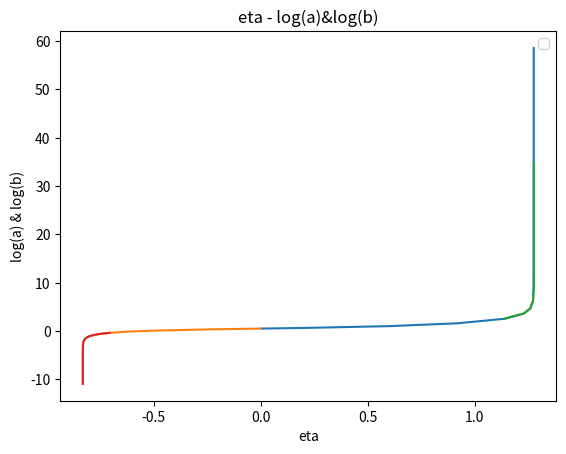

Python code for this plot:
##### Goal of this code: get approximated constants of analytic solutions of 'b' in KD and deep inflation (K=1)
##### Guess A and solve B

import numpy as np
import matplotlib.pyplot as plt
from scipy.integrate import solve_ivp
from scipy import optimize
from scipy.optimize import curve_fit


# Planck constant
t_p = 1.0 # second
l_p = 1.0 # km
m_p = 1.0 # reduced planck mass = \sqrt(c*hbar/8/pi/G) ??

# constants
sigma = 1.1462396048179523e-05
phi_0 = 6.2020686549600486
V0 = m_p**4
N_0 = 11.9 + np.log(sigma)  # N_paper = ln(a/lp) = 10.0
K = 1

#### Define functions for ODE

def potential(phi):
    return V0 * (1.0 - np.exp(- np.sqrt(2.0/3.0)* phi/m_p ) )**2

def potential_prime(phi):
    return 2.0* np.sqrt(2.0/3.0) * V0/m_p *(1.0- np.exp(- np.sqrt(2.0/3.0)* phi/m_p)) *np.exp(- np.sqrt(2.0/3.0)* phi/m_p)

def phi_dot(phi): # when start of inflation, V = phi_prime**2
    return - np.sqrt(V0)*( 1.0- np.exp(- np.sqrt(2.0/3.0)* phi/m_p))

def b_dot(N, N_dot, X, X_dot):
    return N_dot* np.exp(N)* X + np.exp(N) * X_dot

def N_dot(phi, N): # when start of inflation
    return np.sqrt( 1.0/(2.0*m_p**2) * phi_dot(phi)**2 - K* np.exp(-2.0*N) )

def P_R(phi_dot, N_dot): # N_dot = H
    return ( N_dot**2/2.0/np.pi/phi_dot )**2

# define ODEs
def odes(t, y):
    phi = y[0]
    N = y[1]
    dphidt = y[2]
    dNdt = y[3]
    tau = y[4]
    dtaudt = 1./np.exp(N)

    # define each ODE
    d2phidt = - 3.0*dNdt*dphidt - potential_prime(phi)
    d2Ndt = -1.0/(2.0*m_p**2) * dphidt**2 + K* np.exp(-2*N)
    
    return [dphidt, dNdt, d2phidt, d2Ndt, dtaudt]

#### Inflation 

## Define events

def inflating(t,y):
    phi = y[0]
    dphidt = y[2]
    return dphidt**2 - potential(phi)

inflating.terminal = True
inflating.direction = 1

def deep_inflation(t,y):
    phi = y[0]
    dphidt = y[2]
    p_phi = 0.5* dphidt**2 - potential(phi) 
    rho_phi = 0.5* dphidt**2 + potential(phi)
    return p_phi/rho_phi- (-0.999)

deep_inflation.terminal = False

## solve ODEs to get BG variables in deep inflation
y0 = [phi_0, N_0, phi_dot(phi_0), N_dot(phi_0, N_0), 0.0]
sol_inf = solve_ivp(odes, [0, 1.e8], y0, method='DOP853', events=[inflating, deep_inflation])
Dinf_start = sol_inf.t_events[1][0]
Dinf_end = sol_inf.t_events[1][1]
Dinf_index = 0

for i in range(len(sol_inf.t)):
    if sol_inf.t[i] < (7./8.)*Dinf_start + (1./8.)*Dinf_end < sol_inf.t[i+1]:
        Dinf_index = i

print('t_Dinf, t_end='+str(sol_inf.t[Dinf_index])+','+str(sol_inf.t[-1]))

# Find tau_SR
tau_SR = []
t_SR = []
N_SR = []
for i in range(len(sol_inf.t)):
    if Dinf_start < sol_inf.t[i] < Dinf_end:
        tau_SR.append(sol_inf.y[4][i])
        t_SR.append(sol_inf.t[i])
        N_SR.append(sol_inf.y[1][i])

#### Fit analytic solution
print('tau_inf_end='+str(tau_SR[-1]))
# analytic solution of variable b in SR
def anal_b_SR(tau, C):
    return np.log(C/(tau_SR[-1] - tau))

def Find_C(C):
    # define root
    Diff = 0.0
    for i in range(len(tau_SR)-1):
        Diff += anal_b_SR(tau_SR[i], C) - N_SR[i]
    print(Diff)
    return Diff

sol_C = optimize.root_scalar(Find_C, bracket=[1., 10.], method='brentq')
C = sol_C.root
print('C='+str(C))


#### Kinetic dominance

## Define events

# find the time when Big Bang started
def BBstart(t, y):
    N = y[1]
    a = np.exp(N)
    return a - 1.e-6

BBstart.terminal = True
BBstart.direction = -1

# find the deep kinetic dominance era
def deep_KD(t,y):
    phi = y[0]
    dphidt = y[2]
    return dphidt**2 / abs(potential(phi)) -100

deep_KD.terminal = False

# Solve ODEs to get solution during kinetic dominance
y0 = [phi_0, N_0, phi_dot(phi_0), N_dot(phi_0, N_0), 0.0]
sol_KD = solve_ivp(odes, [0.0, -1.e5], y0, method='DOP853', events=[BBstart, deep_KD])
DKD_start = sol_KD.t_events[1][0]
BB_start = sol_KD.t[-1]
print('DKD_start, BB_start='+str(DKD_start)+','+str(BB_start))

#### Fit analytic solution

### Kinetic dominance 
# Find tau_KD
tau_KD = []
N_KD = []
for i in range(len(sol_KD.t)):
    if BB_start <= sol_KD.t[i] <= DKD_start:
        tau_KD.append(sol_KD.y[4][i])
        N_KD.append(sol_KD.y[1][i])

# analytic solution of variable b in KD
A = 0.5
tau_BBstart = tau_KD[-1]* (1.+1.e-10)
def anal_b_KD(tau, A, B):
    return  np.log( B*((2.* (tau-tau_BBstart))**0.5 + (-1.-48.*A+3.*np.pi+12*np.log(2)-6.*np.log((tau-tau_BBstart)))*(tau-tau_BBstart)**2.5 / (6.*(2)**0.5) ))

def Find_B(B):
    Diff = 0.0
    for i in range(len(tau_KD)):
        Diff += anal_b_KD(tau_KD[i], A, B) - N_KD[i]
    print(Diff)
    return Diff

sol_B = optimize.root_scalar(Find_B, bracket=[1., 5.], method='brentq')
B = sol_B.root
print('B='+str(B))

print('tau_SR_end, tau_BB_start='+str(tau_SR[-1])+','+str(tau_BBstart))

# plot solution of BG variables
plt.plot(sol_inf.y[4], sol_inf.y[1])
plt.plot(sol_KD.y[4], sol_KD.y[1])
plt.plot(tau_SR, [anal_b_SR(tau, C) for tau in tau_SR])
plt.plot(tau_KD, [anal_b_KD(tau, A, B) for tau in tau_KD])
plt.xlabel('eta')
plt.ylabel('log(a) & log(b)')
plt.title('eta - log(a)&log(b)')
plt.legend()
plt.show()